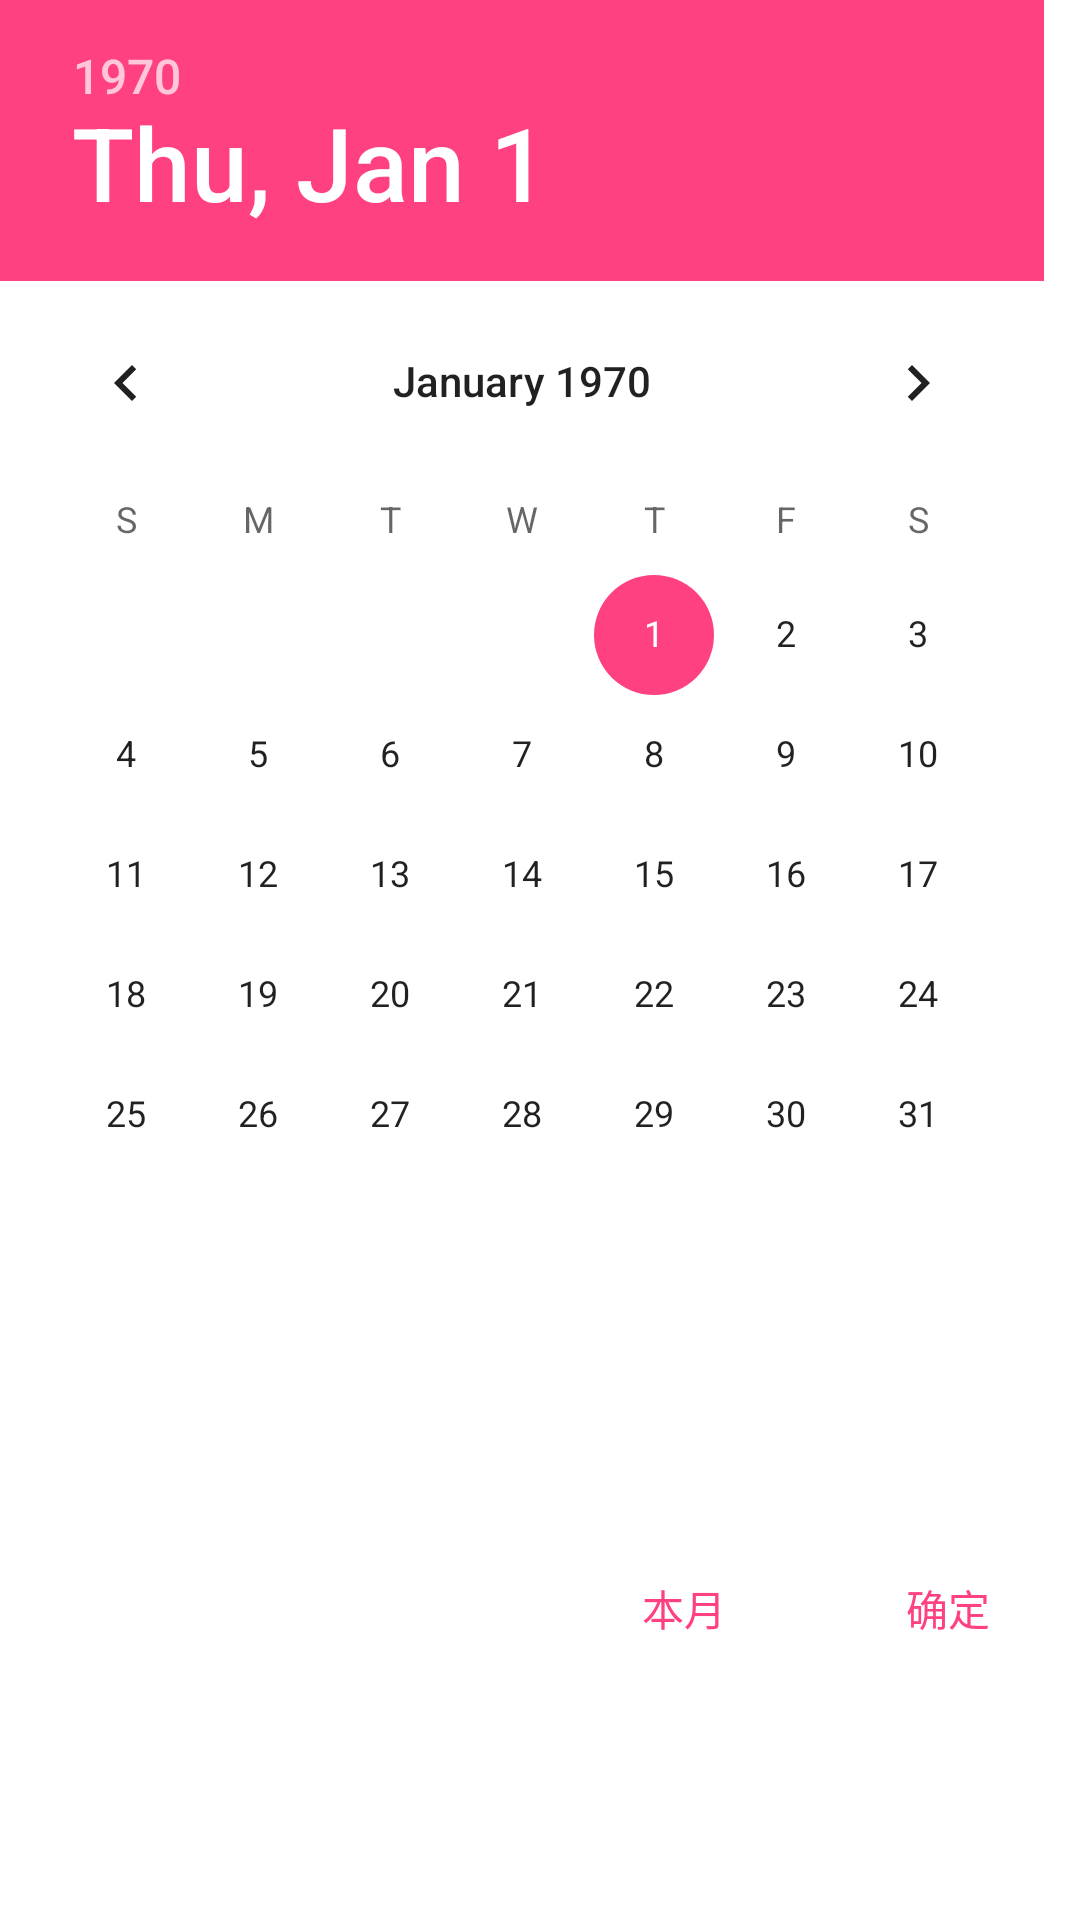

Android layout source for this screen:
<!-- AndroidManifest.xml: application theme AppTheme -->
<!-- res/layout/date_picker.xml -->
<?xml version="1.0" encoding="utf-8"?>
<android.support.constraint.ConstraintLayout xmlns:android="http://schemas.android.com/apk/res/android"
    xmlns:app="http://schemas.android.com/apk/res-auto"
    android:layout_width="300dp"
    android:layout_height="wrap_content"
    android:orientation="vertical"
    android:elevation="8dp">
    <DatePicker
        android:id="@+id/picker"
        android:layout_width="match_parent"
        android:layout_height="wrap_content"
        app:layout_constraintTop_toTopOf="parent"
        app:layout_constraintLeft_toLeftOf="parent"
        app:layout_constraintRight_toRightOf="parent"/>

    <Button
        android:id="@+id/cancel"
        android:layout_width="wrap_content"
        android:layout_height="48dp"
        android:text="@string/date_picker_month"
        android:gravity="center"
        android:textColor="@color/colorAccent"
        android:background="@android:color/transparent"
        app:layout_constraintTop_toBottomOf="@id/picker"
        app:layout_constraintRight_toLeftOf="@id/done"
        app:layout_constraintBottom_toBottomOf="parent"/>
    <Button
        android:id="@+id/done"
        android:layout_width="wrap_content"
        android:layout_height="48dp"
        android:text="@string/string_done"
        android:gravity="center"
        android:textColor="@color/colorAccent"
        android:background="@android:color/transparent"
        app:layout_constraintTop_toBottomOf="@id/picker"
        app:layout_constraintRight_toRightOf="parent"
        app:layout_constraintBottom_toBottomOf="parent"/>

</android.support.constraint.ConstraintLayout>
<!-- resources referenced by this layout -->
<resources>
  <color name="colorAccent">#FF4081</color>
  <string name="date_picker_month">本月</string>
  <string name="string_done">确定</string>
  <style name="AppTheme" parent="Theme.AppCompat.Light.DarkActionBar">
          
          <item name="colorPrimary">@color/colorPrimary</item>
          <item name="colorPrimaryDark">@color/colorPrimaryDark</item>
          <item name="colorAccent">@color/colorAccent</item>
  
          <item name="android:windowBackground">@android:color/transparent</item>
          <item name="android:windowIsTranslucent">true</item>
          <item name="android:windowAnimationStyle">@android:style/Animation.Translucent</item>
  
          <item name="elevation">@dimen/design_appbar_elevation</item>
      </style>
  <color name="colorPrimary">#3F51B5</color>
  <color name="colorPrimaryDark">#303F9F</color>
</resources>
